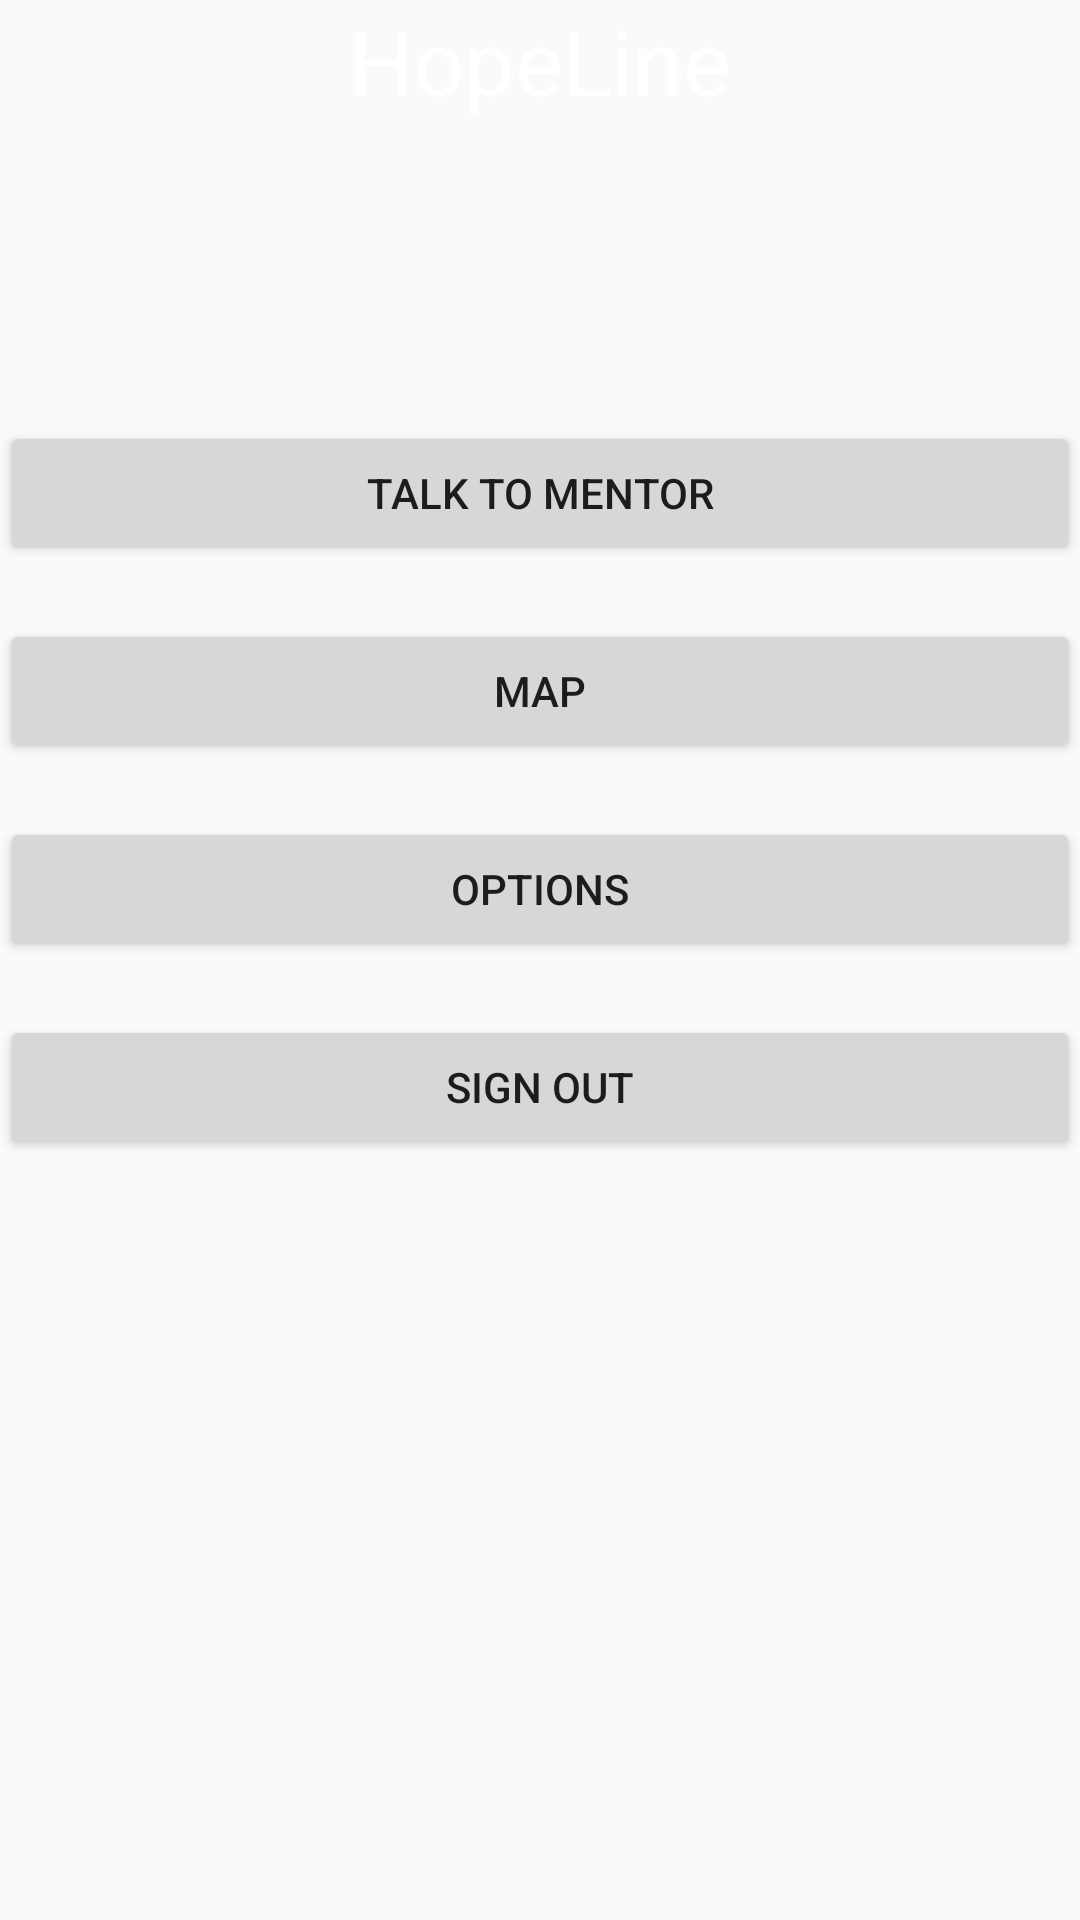

Produce the Android XML layout that renders to this screen, including the resource entries it uses.
<!-- AndroidManifest.xml: activity theme AppTheme.NoActionBar -->
<!-- res/layout/activity_user_home_page.xml -->
<?xml version="1.0" encoding="utf-8"?>
<android.support.constraint.ConstraintLayout xmlns:android="http://schemas.android.com/apk/res/android"
    xmlns:app="http://schemas.android.com/apk/res-auto"
    xmlns:tools="http://schemas.android.com/tools"
    android:layout_width="match_parent"
    android:layout_height="match_parent"
    tools:context=".Activities.UserActivities.UserHomePageActivity">


    
    <LinearLayout
        android:id="@+id/linear_homepagetitle"
        android:layout_width="match_parent"
        android:layout_height="wrap_content"
        app:layout_constraintBottom_toTopOf="@+id/tbl_homepage"
        app:layout_constraintRight_toRightOf="parent"
        app:layout_constraintTop_toTopOf="parent">

        <TextView
            android:layout_width="match_parent"
            android:layout_height="wrap_content"
            android:text="HopeLine"
            android:textSize="30dp"
            android:textAlignment="center"
            android:textColor="@color/cardview_light_background"/>
    </LinearLayout>

    <TableLayout
        android:id="@+id/tbl_homepage"
        android:layout_width="match_parent"
        android:layout_height="0dp"
        android:layout_marginTop="100dp"
        android:stretchColumns="*"
        android:weightSum="17"
        app:layout_constraintStart_toStartOf="parent"
        app:layout_constraintTop_toBottomOf="@+id/linear_homepagetitle"
        app:layout_constraintBottom_toBottomOf="parent">

        <TableRow
            android:layout_width="wrap_content"
            android:layout_height="wrap_content"
            android:layout_weight="1">
            <Button
                android:id="@+id/btn_talktomentor"
                android:layout_width="0dp"
                android:layout_height="wrap_content"
                android:text="Talk to mentor" />
        </TableRow>

        <TableRow
            android:layout_width="match_parent"
            android:layout_height="match_parent"
            android:layout_weight="1">

            <Button
                android:id="@+id/btn_map"
                android:layout_width="wrap_content"
                android:layout_height="wrap_content"
                android:text="Map" />

        </TableRow>

        <TableRow
            android:layout_width="match_parent"
            android:layout_height="match_parent"
            android:layout_weight="1">
            <Button
                android:id="@+id/btn_userOptions"
                android:layout_width="wrap_content"
                android:layout_height="wrap_content"
                android:text="Options"/>
        </TableRow>

        <TableRow
            android:layout_width="match_parent"
            android:layout_height="match_parent" >
            <Button
                android:id="@+id/btn_userSignOut"
                android:layout_width="wrap_content"
                android:layout_height="wrap_content"
                android:text="Sign out" />
        </TableRow>
    </TableLayout>
</android.support.constraint.ConstraintLayout>
<!-- resources referenced by this layout -->
<resources>
  <style name="AppTheme.NoActionBar">
          <item name="windowActionBar">false</item>
          <item name="windowNoTitle">true</item>
      </style>
</resources>
